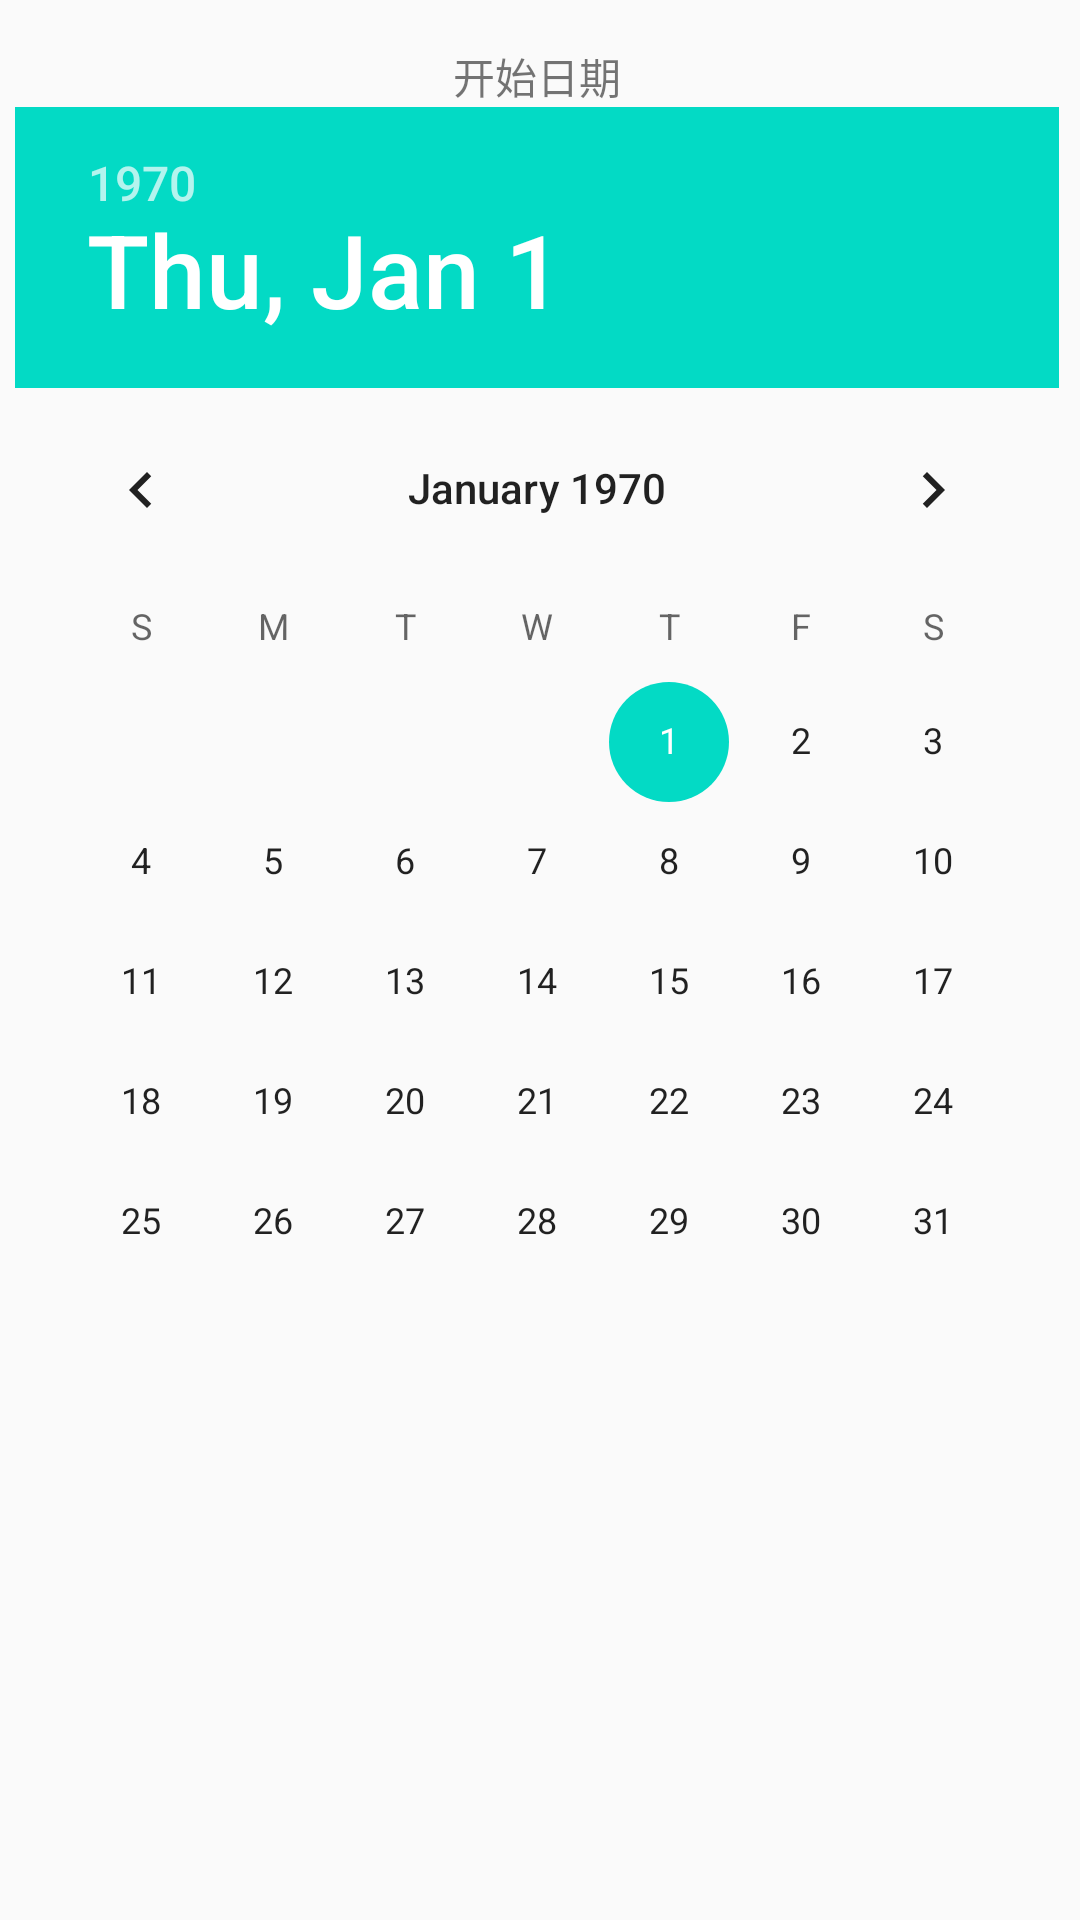

Layout XML and referenced resources for this Android screen:
<!-- AndroidManifest.xml: application theme AppTheme -->
<!-- res/layout/date_picker_dialog.xml -->
<?xml version="1.0" encoding="utf-8"?>
<LinearLayout xmlns:android="http://schemas.android.com/apk/res/android"
    android:layout_width="wrap_content"
    android:layout_height="wrap_content"
    android:gravity="center_horizontal"
    android:orientation="horizontal"
    android:paddingTop="10dp" >

    <LinearLayout
        android:layout_width="wrap_content"
        android:layout_height="wrap_content"
        android:gravity="center_horizontal"
        android:orientation="vertical"
        android:padding="5dip" >

        <TextView
            android:layout_width="wrap_content"
            android:layout_height="wrap_content"
            android:text="开始日期" />

        <DatePicker
            android:id="@+id/datePickerStart"
            android:layout_width="wrap_content"
            android:layout_height="wrap_content"
            android:calendarViewShown="false" />
    </LinearLayout>


    <LinearLayout
        android:layout_width="wrap_content"
        android:layout_height="wrap_content"
        android:gravity="center_horizontal"
        android:orientation="vertical"
        android:padding="5dip" >

        <TextView
            android:layout_width="wrap_content"
            android:layout_height="wrap_content"
            android:text="结束日期" />

        <DatePicker
            android:id="@+id/datePickerEnd"
            android:layout_width="wrap_content"
            android:layout_height="wrap_content"
            android:calendarViewShown="false" />
    </LinearLayout>

</LinearLayout>
<!-- resources referenced by this layout -->
<resources>
  <style name="AppTheme" parent="Theme.AppCompat.Light.DarkActionBar">
          
          <item name="colorPrimary">@color/colorPrimary</item>
          <item name="colorPrimaryDark">@color/colorPrimaryDark</item>
          <item name="colorAccent">@color/colorAccent</item>
          <item name="windowActionBar">false</item>
          <item name="windowNoTitle">true</item>
          <item name="android:windowFullscreen">true</item>
      </style>
  <!-- not gathered from this repository: default colours our renderer supplied (Android Studio template values) -->
  <color name="colorPrimary">#FF6200EE</color>
  <color name="colorPrimaryDark">#FF3700B3</color>
  <color name="colorAccent">#FF03DAC5</color>
</resources>
